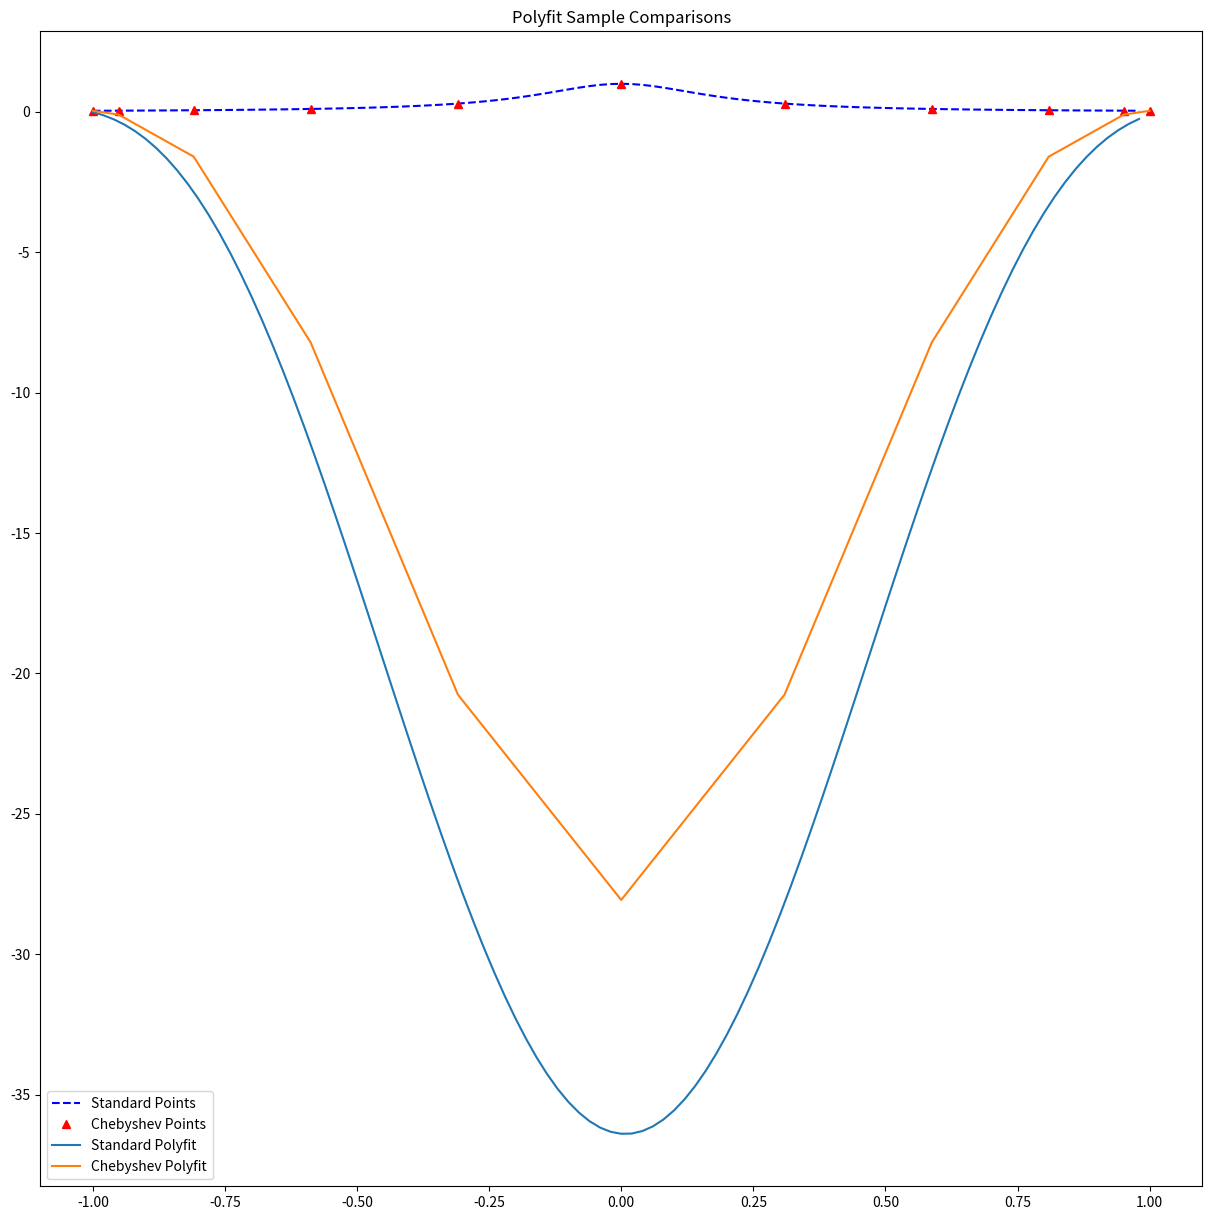

Generate this figure with matplotlib:
import matplotlib.pyplot as plt
import numpy as np
import numpy.polynomial.polynomial as poly
import math


def f(x):
    return 1 / (1 + 25 * x ** 2)


a_x = np.arange(-1, 1, 2 / 100)
a_y = [f(i) for i in a_x]
a_cx = [math.cos(math.pi * i / 10) for i in range(11)]
a_cy = [f(i) for i in a_cx]
p = np.poly1d(poly.polyfit(a_x, a_y, 10))
polyfit = [p(i) for i in a_x]
cp = np.poly1d(poly.polyfit(a_cx, a_cy, 10))
cpolyfit = [cp(i) for i in a_cx]

plt.figure(figsize=(15, 15))
plt.plot(a_x, a_y, 'b--', label="Standard Points")
plt.plot(a_cx, a_cy, 'r^', label="Chebyshev Points")
plt.plot(a_x, polyfit, label="Standard Polyfit")
plt.plot(a_cx, cpolyfit, label="Chebyshev Polyfit")
plt.title("Polyfit Sample Comparisons")
plt.legend()
plt.show()
